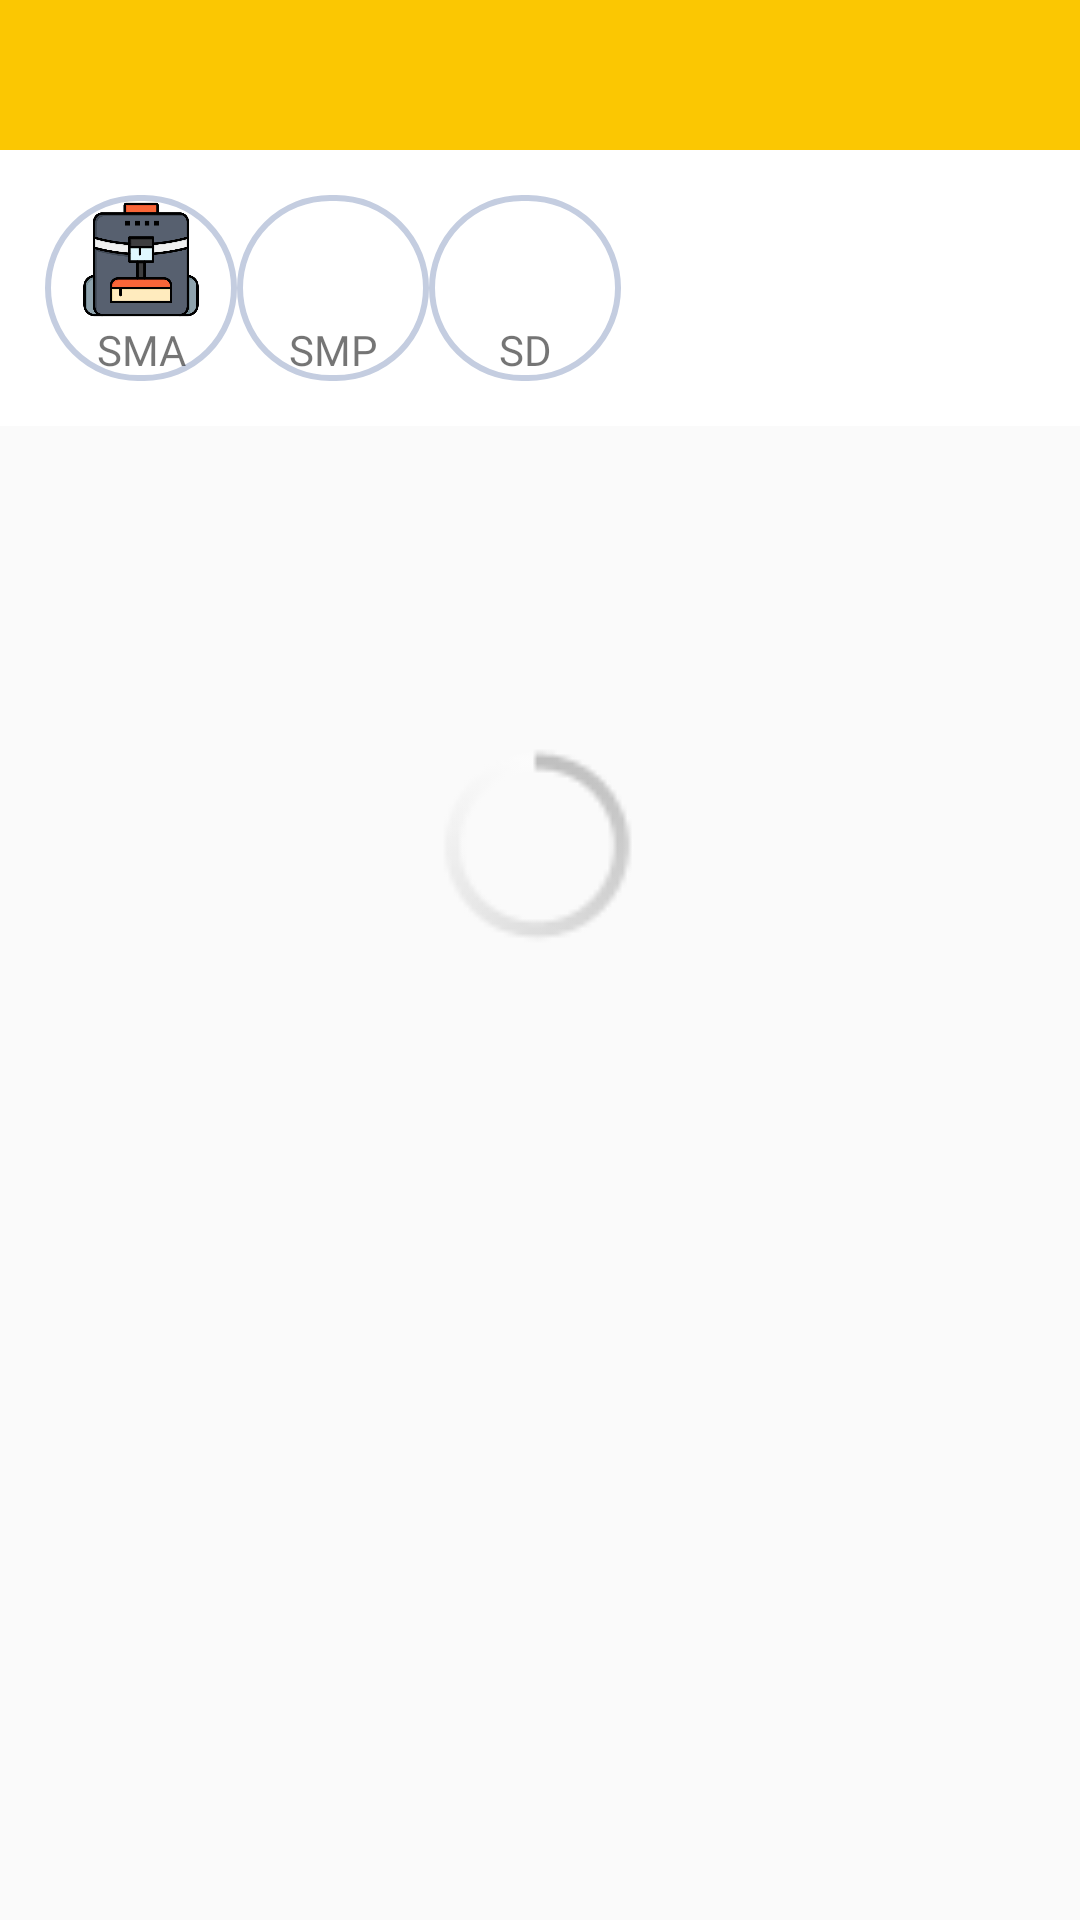

Here is an Android app screen rendered from its layout file. Give the layout XML and the strings, colors and styles it references.
<!-- AndroidManifest.xml: application theme AppTheme.noActionBar -->
<!-- res/layout/activity_pendidikan.xml -->
<?xml version="1.0" encoding="utf-8"?>
<androidx.constraintlayout.widget.ConstraintLayout xmlns:android="http://schemas.android.com/apk/res/android"
    xmlns:app="http://schemas.android.com/apk/res-auto"
    xmlns:tools="http://schemas.android.com/tools"
    android:layout_width="match_parent"
    android:layout_height="match_parent"
    tools:context=".menupendidikan.PendidikanActivity">
    <include
        android:id="@+id/include"
        layout="@layout/toolbar"
        android:layout_width="match_parent"
        android:layout_height="wrap_content" />

    <LinearLayout
        android:id="@+id/linearLayout"
        android:layout_width="match_parent"
        android:layout_height="wrap_content"
        android:layout_marginTop="50dp"
        android:background="@color/cardview_light_background"
        android:orientation="horizontal"
        android:padding="15dp"
        app:layout_constraintEnd_toEndOf="parent"
        app:layout_constraintStart_toStartOf="parent"
        app:layout_constraintTop_toTopOf="parent">

        <LinearLayout
            android:layout_width="wrap_content"
            android:layout_height="wrap_content"
            android:orientation="vertical"
            android:padding="1dp"
            android:background="@drawable/bulat_ii">

            <ImageView
                android:id="@+id/btn_sma"
                android:layout_width="62dp"
                android:layout_height="41dp"
                android:layout_weight="1"
                android:src="@drawable/ic_sd1" />

            <TextView
                android:id="@+id/t_sma"
                android:layout_width="match_parent"
                android:layout_height="wrap_content"
                android:layout_weight="1"
                android:gravity="center"
                android:text="SMA"
                android:fontFamily="@font/poppinssemibold"/>

        </LinearLayout>

        <LinearLayout
            android:layout_width="wrap_content"
            android:layout_height="wrap_content"
            android:orientation="vertical"
            android:padding="1dp"
            android:background="@drawable/bulat_ii">

            <ImageView
                android:id="@+id/btn_smp"
                android:layout_width="62dp"
                android:layout_height="41dp"
                android:layout_weight="1"
                android:src="@drawable/ic_home_active" />

            <TextView
                android:id="@+id/textView3"
                android:layout_width="match_parent"
                android:layout_height="wrap_content"
                android:layout_weight="1"
                android:gravity="center"
                android:text="SMP"
                android:fontFamily="@font/poppinssemibold"/>

        </LinearLayout>

        <LinearLayout
            android:layout_width="wrap_content"
            android:layout_height="wrap_content"
            android:orientation="vertical"
            android:padding="1dp"
            android:background="@drawable/bulat_ii">

            <ImageView
                android:id="@+id/btn_sd"
                android:layout_width="62dp"
                android:layout_height="41dp"
                android:layout_weight="1"
                android:src="@drawable/ic_classroom" />

            <TextView
                android:id="@+id/textView2"
                android:layout_width="match_parent"
                android:layout_height="wrap_content"
                android:layout_weight="1"
                android:gravity="center"
                android:text="SD"
                android:fontFamily="@font/poppinssemibold"/>

        </LinearLayout>

    </LinearLayout>

    <ProgressBar
        android:id="@+id/pb"
        style="@android:style/Widget.Holo.Light.ProgressBar.Small"
        android:layout_width="80dp"
        android:layout_height="80dp"
        android:layout_marginTop="100dp"
        app:layout_constraintEnd_toEndOf="parent"
        app:layout_constraintStart_toStartOf="parent"
        app:layout_constraintTop_toBottomOf="@+id/linearLayout" />


    <FrameLayout
        android:id="@+id/layout_frame"
        android:layout_width="0dp"
        android:layout_height="0dp"
        app:layout_constraintBottom_toBottomOf="parent"
        app:layout_constraintEnd_toEndOf="parent"
        app:layout_constraintStart_toStartOf="parent"
        app:layout_constraintTop_toBottomOf="@+id/linearLayout"
        app:layout_constraintVertical_bias="1.0" />

</androidx.constraintlayout.widget.ConstraintLayout>
<!-- res/layout/toolbar.xml (included above) -->
<?xml version="1.0" encoding="utf-8"?>
<com.google.android.material.appbar.AppBarLayout xmlns:android="http://schemas.android.com/apk/res/android"
    xmlns:app="http://schemas.android.com/apk/res-auto"
    xmlns:tools="http://schemas.android.com/tools"
    android:layout_width="match_parent"
    android:layout_height="wrap_content"
    tools:context=".activity.LoginActivity">

    <androidx.appcompat.widget.Toolbar
        android:id="@+id/toolbar"
        android:layout_width="match_parent"
        android:layout_height="?attr/actionBarSize"
        android:background="@color/colorKuning_a"
        android:theme="@style/ThemeOverlay.AppCompat.Dark"
        android:textSize="10sp"
        app:contentInsetStartWithNavigation="0dp"
        app:paddingEnd="5dp"
        app:popupTheme="@style/ThemeOverlay.AppCompat.Dark"/>


</com.google.android.material.appbar.AppBarLayout>
<!-- resources referenced by this layout -->
<resources>
  <color name="colorKuning_a">#FBC702</color>
  <!-- drawable bulat_ii (drawable) -->
  <?xml version="1.0" encoding="utf-8"?>
  
  <shape xmlns:android="http://schemas.android.com/apk/res/android"
      android:shape="rectangle">
  
      <solid
          android:color="@color/colorWhite" >
      </solid>
  
      <stroke
          android:width="2dp"
          android:color="#C4CDE0" >
      </stroke>
  
      <padding
          android:left="5dp"
          android:top="5dp"
          android:right="5dp"
          android:bottom="5dp"    >
      </padding>
  
      <corners
          android:radius="51dp"   >
      </corners>
  
  
  </shape>
  <!-- drawable ic_sd1: png bitmap (drawable, 19680 bytes) -->
  <style name="AppTheme.noActionBar" parent="Theme.AppCompat.Light.NoActionBar" />
  <color name="colorWhite">#FFFFFF</color>
</resources>
